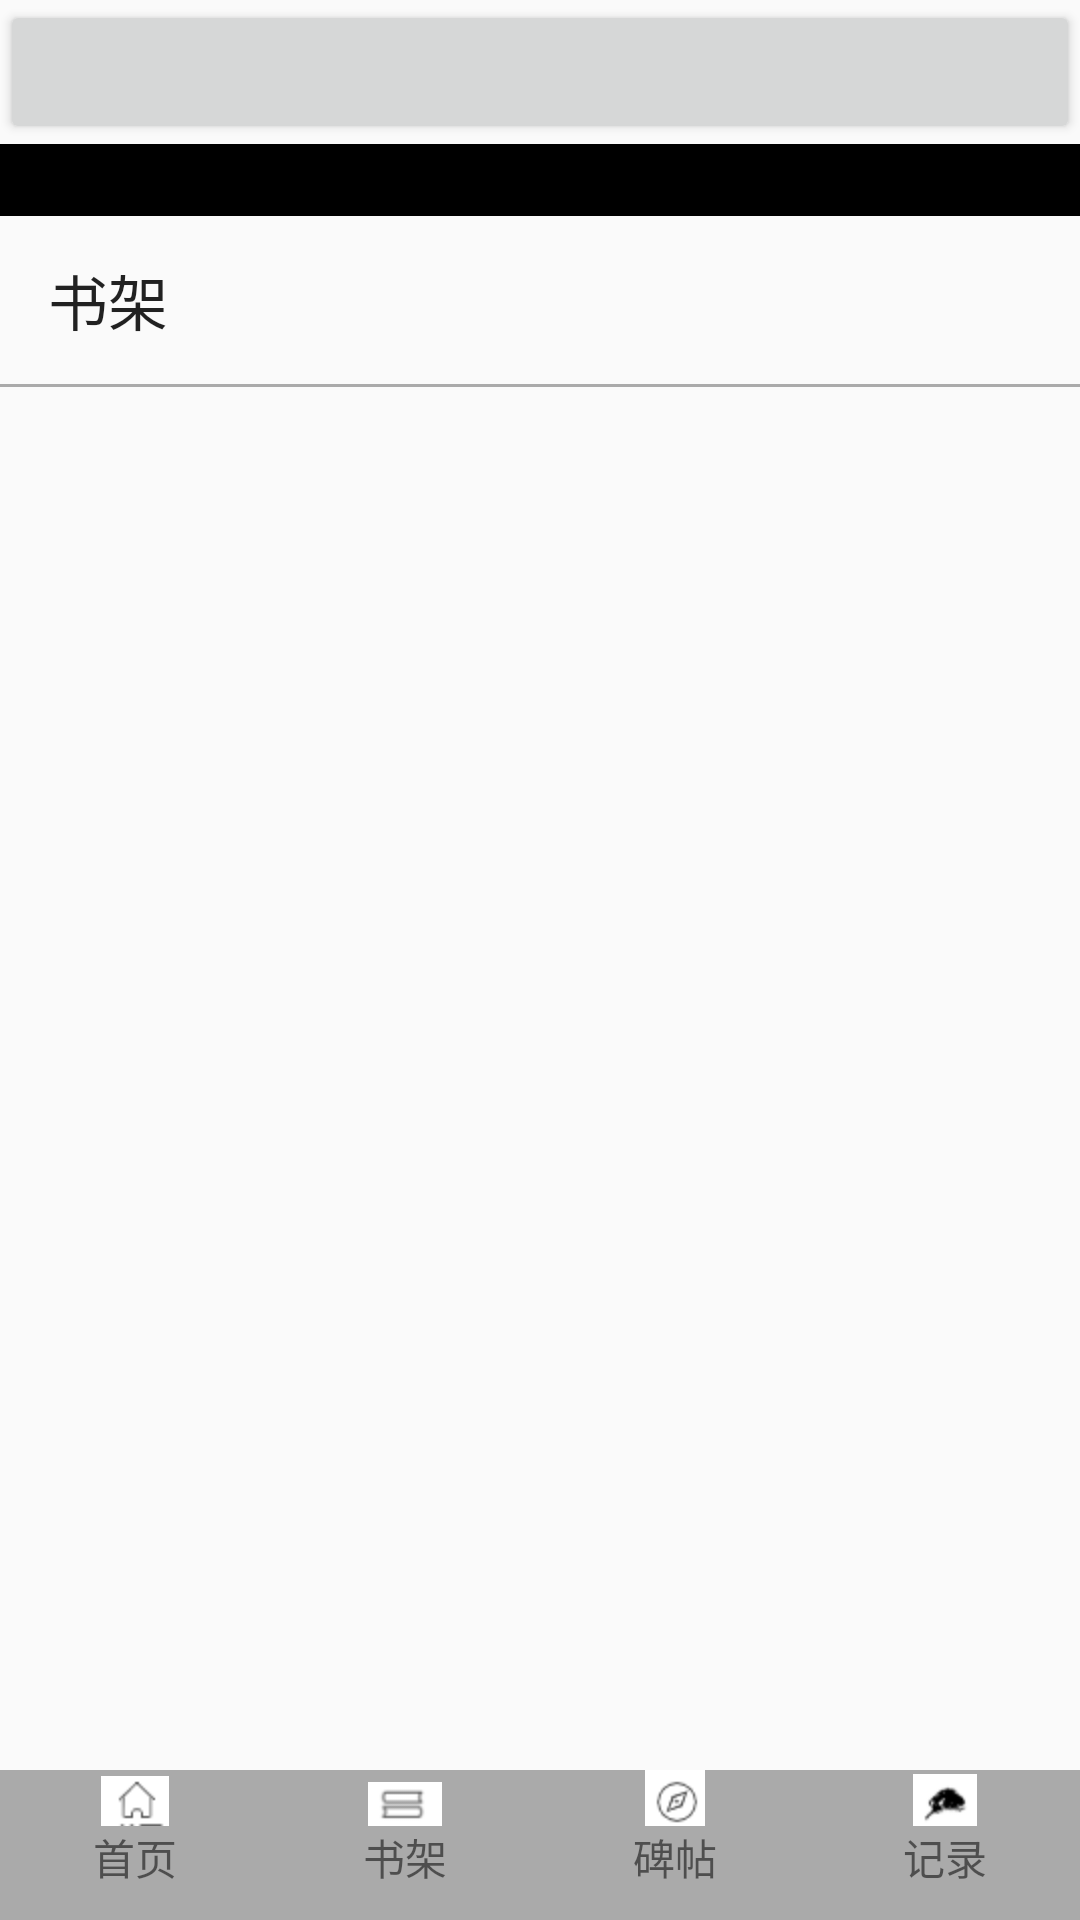

Write the Android layout XML for this screen, with the resource values it uses.
<!-- AndroidManifest.xml: application theme AppDayTheme -->
<!-- res/layout/activity_main.xml -->
<?xml version="1.0" encoding="utf-8"?>
<LinearLayout xmlns:android="http://schemas.android.com/apk/res/android"
    xmlns:tools="http://schemas.android.com/tools"
    android:layout_width="match_parent"
    android:layout_height="match_parent"
    xmlns:app="http://schemas.android.com/apk/res-auto"
    android:orientation="vertical"
    tools:context=".activity.MainActivity">
    <Button
        android:onClick="test"
        android:layout_width="match_parent"
        android:layout_height="wrap_content"/>

    <View
        android:id="@+id/main_status_bar"
        android:background="@color/cololBlack"
        android:layout_width="match_parent"
        android:layout_height="24dp"/>

    <androidx.appcompat.widget.Toolbar
        android:id="@+id/toolbar"
        android:layout_width="match_parent"
        android:layout_height="wrap_content"
        android:layout_gravity="center"
        app:title="书架"
        app:popupTheme="@style/ThemeOverlay.AppCompat.Light"
        />

    <View
        android:background="@android:color/darker_gray"
        android:layout_width="match_parent"
        android:layout_height="1dp"/>

    <RelativeLayout
        android:layout_width="match_parent"
        android:layout_height="match_parent">

    <androidx.recyclerview.widget.RecyclerView
        android:id="@+id/recycler_view"
        android:layout_width="match_parent"
        android:layout_height="match_parent"
        android:layout_marginBottom="50dp"/>

        <LinearLayout
            android:id="@+id/ll_bottom_normal"
            android:layout_width="match_parent"
            android:layout_height="50dp"
            android:layout_alignParentBottom="true"
            android:orientation="horizontal"
            android:layout_gravity="bottom"
            android:background="@android:color/darker_gray">

            <TextView
                android:layout_width="0dp"
                android:layout_height="wrap_content"
                android:layout_weight="1"
                android:gravity="center"
                android:drawableTop="@mipmap/main"
                android:text="首页" />

            <TextView
                android:layout_width="0dp"
                android:layout_height="wrap_content"
                android:layout_weight="1"
                android:gravity="center"
                android:drawableTop="@mipmap/bookshelf"
                android:text="书架"/>

            <TextView
                android:layout_width="0dp"
                android:layout_height="wrap_content"
                android:layout_weight="1"
                android:gravity="center"
                android:drawableTop="@mipmap/stone"
                android:text="碑帖"/>

            <TextView
                android:layout_width="0dp"
                android:layout_height="wrap_content"
                android:layout_weight="1"
                android:gravity="center"
                android:drawableTop="@mipmap/record"
                android:text="记录"/>
        </LinearLayout>

    <LinearLayout
        android:id="@+id/ll_bottom_edit"
        android:layout_width="match_parent"
        android:layout_height="50dp"
        android:layout_alignParentBottom="true"
        android:orientation="horizontal"
        android:layout_gravity="bottom"
        android:background="@android:color/darker_gray"
        android:visibility="gone">

        <TextView
            android:id="@+id/tv_download"
            android:layout_width="0dp"
            android:layout_height="wrap_content"
            android:layout_weight="1"
            android:gravity="center"
            android:drawableTop="@mipmap/download"
            android:text="download" />

        <TextView
            android:id="@+id/tv_group"
            android:layout_width="0dp"
            android:layout_height="wrap_content"
            android:layout_weight="1"
            android:gravity="center"
            android:drawableTop="@mipmap/group"
            android:text="group"/>

        <TextView
            android:id="@+id/tv_delete"
            android:layout_width="0dp"
            android:layout_height="wrap_content"
            android:layout_weight="1"
            android:gravity="center"
            android:drawableTop="@mipmap/delete"
            android:text="delete"/>
    </LinearLayout>
    </RelativeLayout>
</LinearLayout>
<!-- resources referenced by this layout -->
<resources>
  <color name="cololBlack">#000000</color>
  <!-- mipmap bookshelf: png bitmap (mipmap-hdpi, 523 bytes) -->
  <!-- mipmap delete: png bitmap (mipmap-hdpi, 545 bytes) -->
  <!-- mipmap download: png bitmap (mipmap-hdpi, 508 bytes) -->
  <!-- mipmap group: png bitmap (mipmap-hdpi, 389 bytes) -->
  <!-- mipmap main: png bitmap (mipmap-hdpi, 528 bytes) -->
  <!-- mipmap record: png bitmap (mipmap-hdpi, 830 bytes) -->
  <!-- mipmap stone: png bitmap (mipmap-hdpi, 755 bytes) -->
  <style name="AppDayTheme" parent="Theme.AppCompat.Light.NoActionBar">
          
          <item name="colorPrimary">@color/colorWhite</item>
          <item name="colorPrimaryDark">@color/cololBlack</item>
          <item name="colorAccent">@color/colorPrimary</item>
          <item name="android:windowTranslucentStatus">true</item>
      </style>
  <color name="colorWhite">#ffffff</color>
  <color name="colorPrimary">#008577</color>
</resources>
